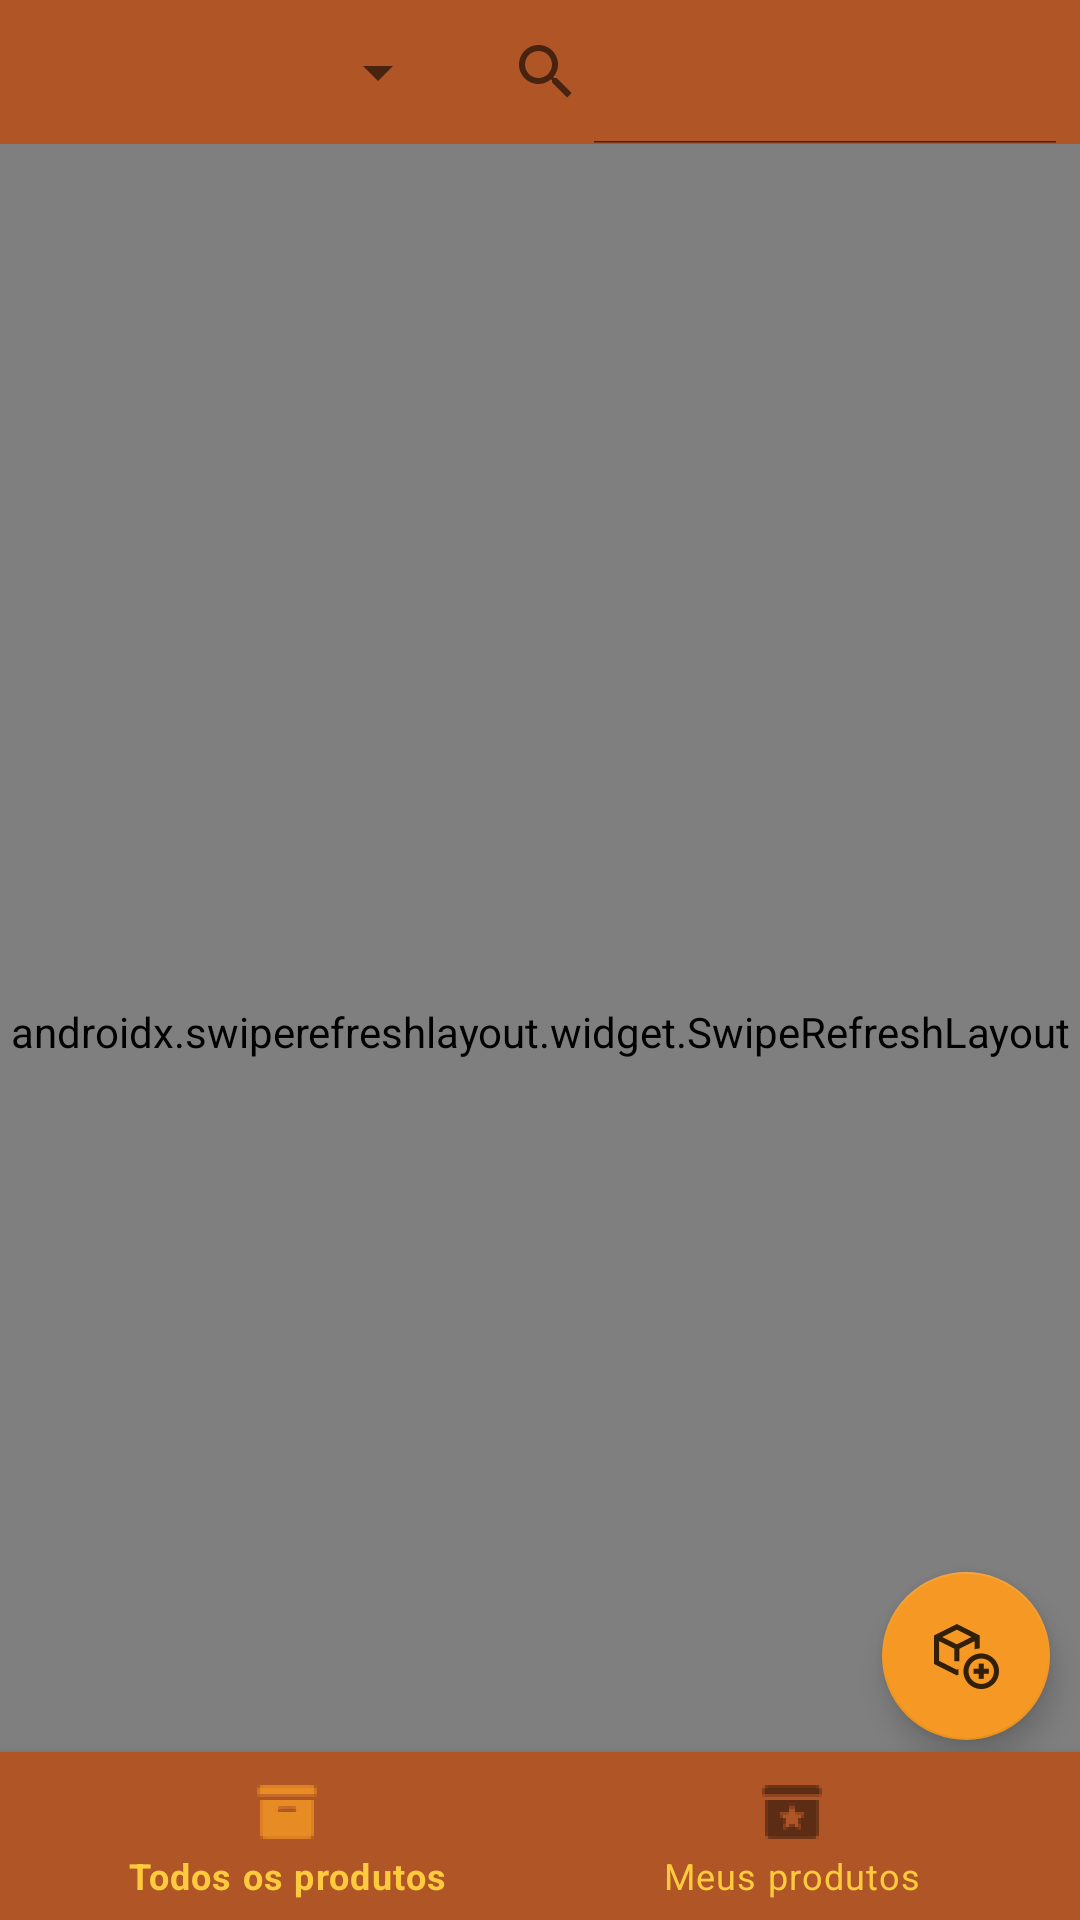

Reconstruct the res/layout file that produces this screen, plus the resources it refers to.
<!-- AndroidManifest.xml: application theme Theme.MyApplication -->
<!-- res/layout/fragment_fornecedor_lista_meus_produtos.xml -->
<?xml version="1.0" encoding="utf-8"?>
<androidx.appcompat.widget.LinearLayoutCompat xmlns:android="http://schemas.android.com/apk/res/android"
    xmlns:app="http://schemas.android.com/apk/res-auto"
    xmlns:tools="http://schemas.android.com/tools"
    android:layout_width="match_parent"
    android:layout_height="match_parent"
    android:orientation="vertical"
    tools:context=".Users.Fornecedor.ListaMeusProdutosFragment"
    android:background="@color/castanho">




    <LinearLayout
        android:layout_width="match_parent"
        android:layout_height="wrap_content">

        <Spinner
            android:id="@+id/spinnerMeusProdutos"
            android:layout_width="150dp"
            android:layout_height="match_parent" />

        <SearchView
            android:id="@+id/searchViewMeusProdutos"
            android:layout_width="wrap_content"
            android:layout_height="wrap_content"
            android:iconifiedByDefault="false">

        </SearchView>
    </LinearLayout>


    <FrameLayout
        android:layout_width="match_parent"
        android:layout_height="match_parent">

        <com.google.android.material.floatingactionbutton.FloatingActionButton
            android:id="@+id/fab_fonercedorAddProduto"
            android:layout_width="wrap_content"
            android:layout_height="wrap_content"
            android:layout_gravity="bottom|end"
            android:layout_marginBottom="60dp"
            android:layout_marginRight="10dp"
            android:adjustViewBounds="false"
            android:src="@drawable/ic_produto_add"
            android:tooltipText="Ler Qrcode Orcamento"
            app:backgroundTint="@color/laranja"
            app:backgroundTintMode="src_in" />
        <androidx.swiperefreshlayout.widget.SwipeRefreshLayout
            android:layout_width="match_parent"
            android:layout_height="match_parent"
            android:id="@+id/swipeRefreshMeusProdutos"
            android:layout_weight="1">

            <ListView
                android:id="@+id/lvListaMeusProdutos"
                android:layout_width="wrap_content"
                android:layout_height="match_parent" />
        </androidx.swiperefreshlayout.widget.SwipeRefreshLayout>



        <com.google.android.material.bottomnavigation.BottomNavigationView
            android:id="@+id/bottom_nav"
            android:layout_width="match_parent"
            android:layout_gravity="bottom|end"
            android:layout_height="wrap_content"
            app:itemTextColor="@color/amarelo"
            android:background="@color/castanho"
            android:layout_weight="0"
            app:menu="@menu/bottom_navigation"/>

    </FrameLayout>



</androidx.appcompat.widget.LinearLayoutCompat>
<!-- resources referenced by this layout -->
<resources>
  <color name="amarelo">#FFFFCA3D</color>
  <color name="castanho">#FFB05626</color>
  <color name="laranja">#FFF59924</color>
  <!-- drawable ic_produto_add: png bitmap (drawable-hdpi, 656 bytes) -->
  <style name="Theme.MyApplication" parent="Theme.MaterialComponents.DayNight.DarkActionBar">
          
          <item name="colorPrimary">#F59924</item>
          <item name="colorPrimaryVariant">@color/purple_700</item>
          <item name="colorOnPrimary">@color/white</item>
          
          <item name="colorSecondary">@color/teal_200</item>
          <item name="colorSecondaryVariant">@color/teal_700</item>
          <item name="colorOnSecondary">@color/black</item>
          
          <item name="android:statusBarColor" tools:targetApi="l">?attr/colorPrimaryVariant</item>
          
      </style>
  <color name="purple_700">#FF3700B3</color>
  <color name="white">#FFFFFFFF</color>
  <color name="teal_200">#FF03DAC5</color>
  <color name="teal_700">#FF018786</color>
  <color name="black">#FF000000</color>
</resources>
